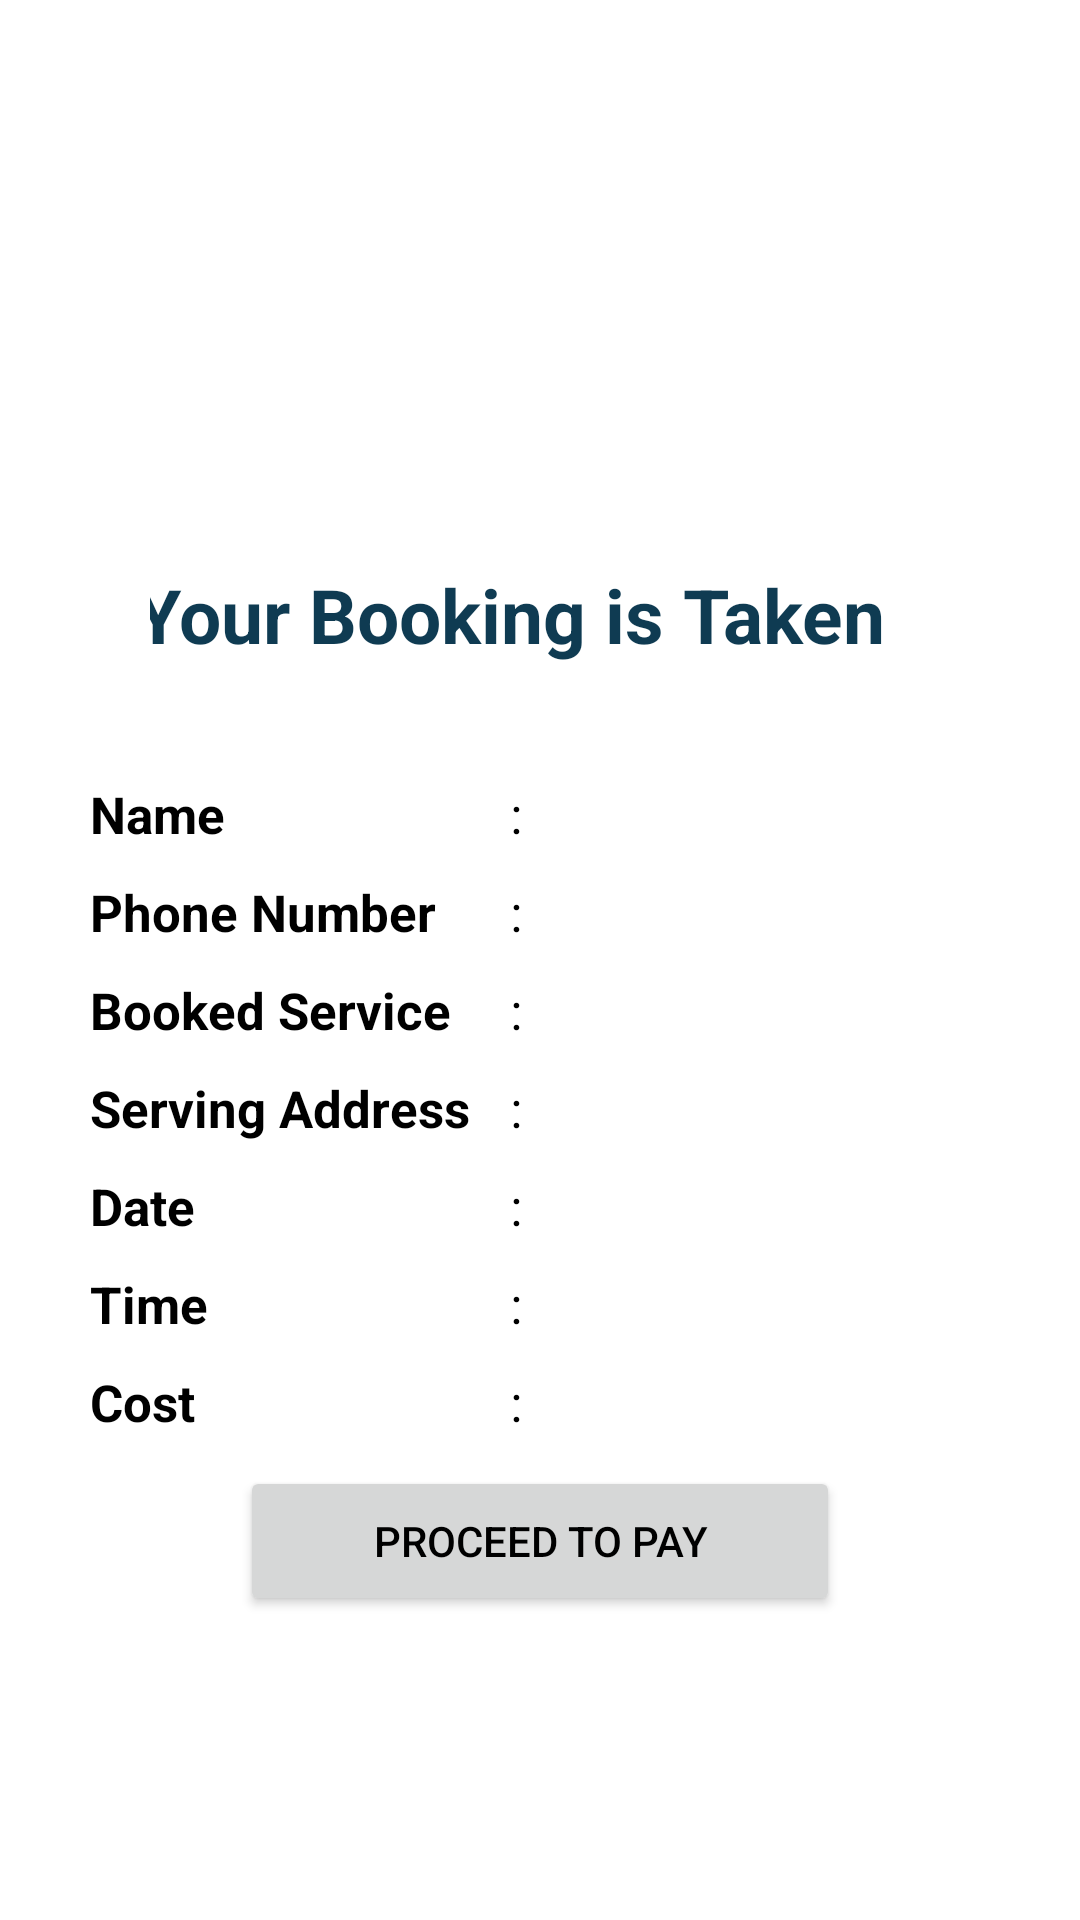

This screen was rendered from an Android layout file. Write that file and the resources it references.
<!-- AndroidManifest.xml: application theme Theme.OnSer -->
<!-- res/layout/activity_booking_information_show.xml -->
<?xml version="1.0" encoding="utf-8"?>
<LinearLayout xmlns:android="http://schemas.android.com/apk/res/android"
    xmlns:app="http://schemas.android.com/apk/res-auto"
    xmlns:tools="http://schemas.android.com/tools"
    android:layout_width="match_parent"
    android:layout_height="match_parent"
    android:layout_marginTop="100dp"
    android:orientation="vertical"
    tools:context=".Booking_information_show">

    <ImageView

        android:layout_width="130dp"
        android:layout_height="130dp"
        android:src="@drawable/booking_confirmation"
        android:layout_gravity="center"
        android:layout_margin="20dp"/>
    <LinearLayout
        android:layout_width="wrap_content"
        android:layout_height="wrap_content"
        android:orientation="horizontal"
        android:gravity="center_horizontal"
        android:layout_marginLeft="50dp"
        android:layout_marginBottom="20dp">

        <TextView
            android:layout_width="wrap_content"
            android:layout_height="wrap_content"
            android:text="Your Booking is Taken"
            android:layout_gravity="center"
            android:textSize="25dp"
            android:textStyle="bold"
            android:textColor="@color/main_col"
            />
        <ImageView

            android:layout_width="30dp"
            android:layout_height="30dp"
            android:src="@drawable/confirmed_image"
            android:layout_gravity="center"
            android:layout_margin="20dp"
            />

    </LinearLayout>

    <LinearLayout
        android:layout_width="wrap_content"
        android:layout_height="wrap_content"
        android:orientation="horizontal"
        android:layout_marginLeft="30dp"
        android:layout_marginBottom="10dp"
        >
        <TextView
            android:layout_width="140dp"
            android:layout_height="wrap_content"
            android:textSize="17dp"
            android:text="Name"
            android:textColor="@color/black"
            android:textStyle="bold"/>
        <TextView
            android:id="@+id/booking_username"
            android:textSize="17dp"
            android:textIsSelectable="true"
            android:text=":"
            android:layout_width="wrap_content"
            android:textColor="@color/black"
            android:layout_height="wrap_content"
            />
    </LinearLayout>
    <LinearLayout
        android:layout_width="wrap_content"
        android:layout_height="wrap_content"
        android:orientation="horizontal"
        android:layout_marginLeft="30dp"
        android:layout_marginBottom="10dp"
        >
        <TextView
            android:layout_width="140dp"
            android:layout_height="wrap_content"
            android:textSize="17dp"
            android:text="Phone Number"
            android:textColor="@color/black"
            android:textStyle="bold"/>
        <TextView
            android:id="@+id/booking_phone_number"
            android:textSize="17dp"
            android:textIsSelectable="true"
            android:textColor="@color/black"
            android:text=":"
            android:layout_width="wrap_content"
            android:layout_height="wrap_content"
            />
    </LinearLayout>


    <LinearLayout
        android:layout_width="wrap_content"
        android:layout_height="wrap_content"
        android:orientation="horizontal"
        android:layout_marginLeft="30dp"
        android:layout_marginBottom="10dp"
        >
        <TextView
            android:layout_width="140dp"
            android:layout_height="wrap_content"
            android:textSize="17dp"
            android:text="Booked Service "
            android:textColor="@color/black"
            android:textStyle="bold"/>
        <TextView
            android:id="@+id/booked_service"
            android:textSize="17dp"
            android:text=":"
            android:textIsSelectable="true"
            android:textColor="@color/black"
            android:layout_width="wrap_content"
            android:layout_height="wrap_content"
            />
    </LinearLayout>
    <LinearLayout
        android:layout_width="wrap_content"
        android:layout_height="wrap_content"
        android:orientation="horizontal"
        android:layout_marginLeft="30dp"
        android:layout_marginBottom="10dp"
        >
        <TextView
            android:layout_width="140dp"
            android:layout_height="wrap_content"
            android:textSize="17dp"
            android:text="Serving Address"
            android:textColor="@color/black"
            android:textStyle="bold"/>
        <TextView
            android:id="@+id/booked_address"
            android:textSize="17dp"
            android:textIsSelectable="true"
            android:textColor="@color/black"
            android:text=":"
            android:layout_width="wrap_content"
            android:layout_height="wrap_content"
            />
    </LinearLayout>
    <LinearLayout
        android:layout_width="wrap_content"
        android:layout_height="wrap_content"
        android:orientation="horizontal"
        android:layout_marginLeft="30dp"
        android:layout_marginBottom="10dp"
        >
        <TextView
            android:layout_width="140dp"
            android:layout_height="wrap_content"
            android:textSize="17dp"
            android:text="Date"
            android:textColor="@color/black"
            android:textStyle="bold"/>
        <TextView
            android:id="@+id/booked_date"
            android:textSize="17dp"
            android:text=":"
            android:textIsSelectable="true"
            android:textColor="@color/black"
            android:layout_width="wrap_content"
            android:layout_height="wrap_content"
            />
    </LinearLayout>
    <LinearLayout
        android:layout_width="wrap_content"
        android:layout_height="wrap_content"
        android:orientation="horizontal"
        android:layout_marginLeft="30dp"
        android:layout_marginBottom="10dp"
        >
        <TextView
            android:layout_width="140dp"
            android:layout_height="wrap_content"
            android:textSize="17dp"
            android:text="Time"
            android:textColor="@color/black"
            android:textStyle="bold"/>
        <TextView
            android:id="@+id/booked_time"
            android:textSize="17dp"
            android:text=":"
            android:textIsSelectable="true"
            android:textColor="@color/black"
            android:layout_width="wrap_content"
            android:layout_height="wrap_content"
            />
    </LinearLayout>

    <LinearLayout
        android:layout_width="wrap_content"
        android:layout_height="wrap_content"
        android:orientation="horizontal"
        android:layout_marginLeft="30dp"
        android:layout_marginBottom="10dp"
        >
        <TextView
            android:layout_width="140dp"
            android:layout_height="wrap_content"
            android:textSize="17dp"
            android:text="Cost"
            android:textColor="@color/black"
            android:textStyle="bold"/>
        <TextView
            android:id="@+id/booking_cost"
            android:textSize="17dp"
            android:text=":"
            android:textIsSelectable="true"
            android:textColor="@color/black"
            android:layout_width="wrap_content"
            android:layout_height="wrap_content"
            />
    </LinearLayout>

    <Button
        android:id="@+id/goto_home"
        android:layout_width="200dp"
        android:layout_height="50dp"
        android:layout_gravity="center_horizontal"
        android:text="Proceed to pay"
        android:textColor="@color/black"
        android:clickable="true"
        />

</LinearLayout>
<!-- resources referenced by this layout -->
<resources>
  <color name="black">#FF000000</color>
  <color name="main_col">#0F3B52</color>
  <style name="Theme.OnSer" parent="Theme.MaterialComponents.DayNight.NoActionBar">
          
          <item name="colorPrimary">#09D5EF</item>
          <item name="colorPrimaryVariant">#0f3b52</item>
          <item name="colorOnPrimary">@color/white</item>
          
          <item name="colorSecondary">@color/teal_200</item>
          <item name="colorSecondaryVariant">@color/teal_700</item>
          <item name="colorOnSecondary">@color/black</item>
          
          <item name="android:statusBarColor">?attr/colorPrimaryVariant</item>
          
      </style>
  <color name="white">#FFFFFFFF</color>
  <color name="teal_200">#FF03DAC5</color>
  <color name="teal_700">#FF018786</color>
</resources>
